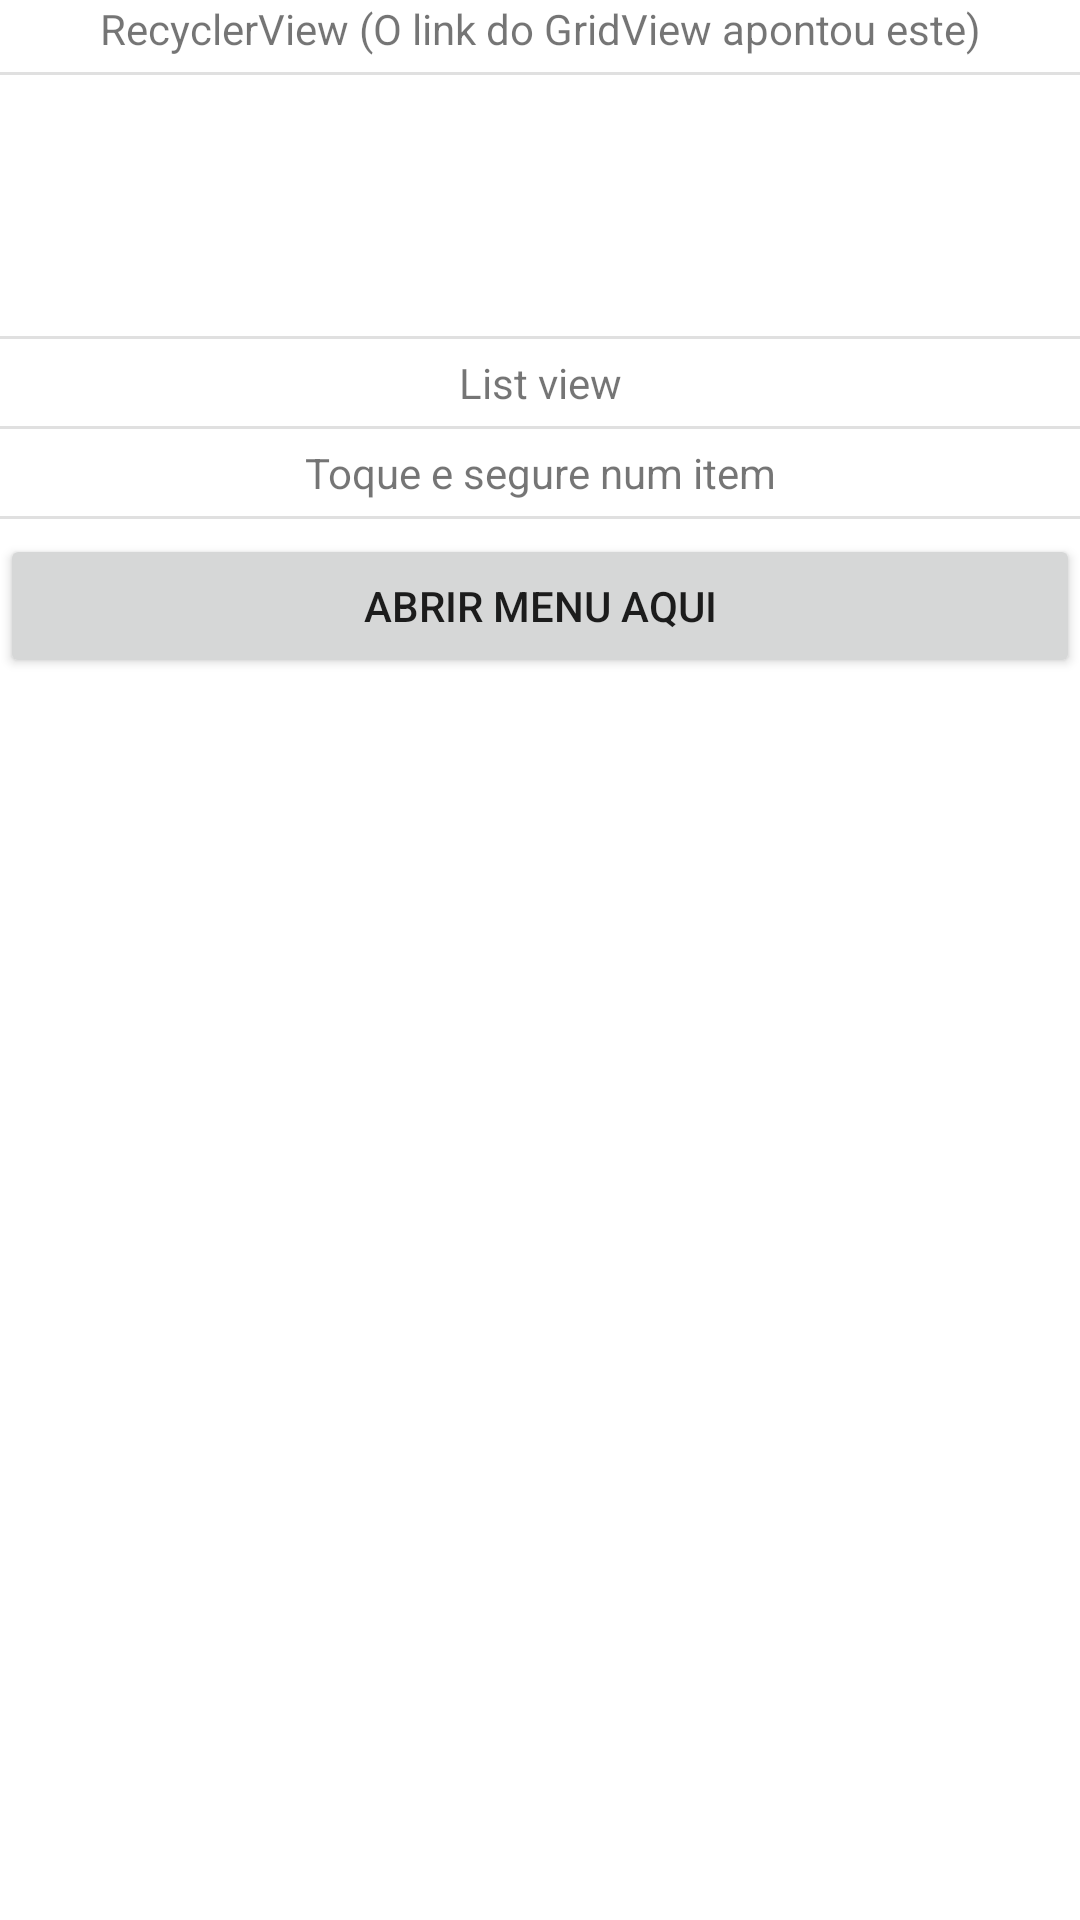

Write the Android layout XML for this screen, with the resource values it uses.
<!-- AndroidManifest.xml: application theme Theme.KotlinComponentesBasicos -->
<!-- res/layout/activity_navegando.xml -->
<?xml version="1.0" encoding="utf-8"?>
<androidx.constraintlayout.widget.ConstraintLayout xmlns:android="http://schemas.android.com/apk/res/android"
    xmlns:app="http://schemas.android.com/apk/res-auto"
    xmlns:tools="http://schemas.android.com/tools"
    android:layout_width="match_parent"
    android:layout_height="match_parent"
    tools:context=".Navegando">

    <LinearLayout
        android:layout_width="match_parent"
        android:layout_height="match_parent"
        android:orientation="vertical">

        <TextView
            android:id="@+id/txtLegado"
            android:layout_width="match_parent"
            android:layout_height="wrap_content"
            android:text="@string/txtLegado"
            android:textAlignment="center" />

        <View
            android:id="@+id/divider"
            android:layout_width="match_parent"
            android:layout_height="1dp"
            android:layout_marginTop="5dp"
            android:layout_marginBottom="5dp"
            android:background="?android:attr/listDivider" />

        <androidx.recyclerview.widget.RecyclerView
            android:id="@+id/recLista"
            android:layout_width="match_parent"
            android:layout_height="77dp" >

        </androidx.recyclerview.widget.RecyclerView>

        <View
            android:id="@+id/divider2"
            android:layout_width="match_parent"
            android:layout_height="1dp"
            android:layout_marginTop="5dp"
            android:layout_marginBottom="5dp"
            android:background="?android:attr/listDivider" />

        <TextView
            android:id="@+id/txtListView"
            android:layout_width="match_parent"
            android:layout_height="wrap_content"
            android:text="@string/txtListView"
            android:textAlignment="center" />

        <ListView
            android:id="@+id/lisListView"
            android:layout_width="match_parent"
            android:layout_height="wrap_content">

        </ListView>

        <View
            android:id="@+id/divider3"
            android:layout_width="match_parent"
            android:layout_height="1dp"
            android:layout_marginTop="5dp"
            android:layout_marginBottom="5dp"
            android:background="?android:attr/listDivider" />

        <TextView
            android:id="@+id/textView3"
            android:layout_width="match_parent"
            android:layout_height="wrap_content"
            android:text="@string/txtSegure"
            android:textAlignment="center" />

        <View
            android:id="@+id/divider4"
            android:layout_width="match_parent"
            android:layout_height="1dp"
            android:layout_marginTop="5dp"
            android:layout_marginBottom="5dp"
            android:background="?android:attr/listDivider" />

        <Button
            android:id="@+id/btnPopup"
            android:layout_width="match_parent"
            android:layout_height="wrap_content"
            android:text="@string/btnPopup" />
    </LinearLayout>
</androidx.constraintlayout.widget.ConstraintLayout>
<!-- resources referenced by this layout -->
<resources>
  <string name="btnPopup">Abrir menu aqui</string>
  <string name="txtLegado">RecyclerView (O link do GridView apontou este)</string>
  <string name="txtListView">List view</string>
  <string name="txtSegure">Toque e segure num item</string>
  <style name="Theme.KotlinComponentesBasicos" parent="Theme.MaterialComponents.DayNight.DarkActionBar">
          
          <item name="colorPrimary">@color/purple_500</item>
          <item name="colorPrimaryVariant">@color/purple_700</item>
          <item name="colorOnPrimary">@color/white</item>
          
          <item name="colorSecondary">@color/teal_200</item>
          <item name="colorSecondaryVariant">@color/teal_700</item>
          <item name="colorOnSecondary">@color/black</item>
          
          <item name="android:statusBarColor" tools:targetApi="l">?attr/colorPrimaryVariant</item>
          
      </style>
  <!-- not gathered from this repository: default colours our renderer supplied (Android Studio template values) -->
  <color name="purple_500">#FF6200EE</color>
  <color name="purple_700">#FF3700B3</color>
  <color name="teal_200">#FF03DAC5</color>
  <color name="teal_700">#FF018786</color>
  <color name="black">#FF000000</color>
  <color name="white">#FFFFFFFF</color>
</resources>
